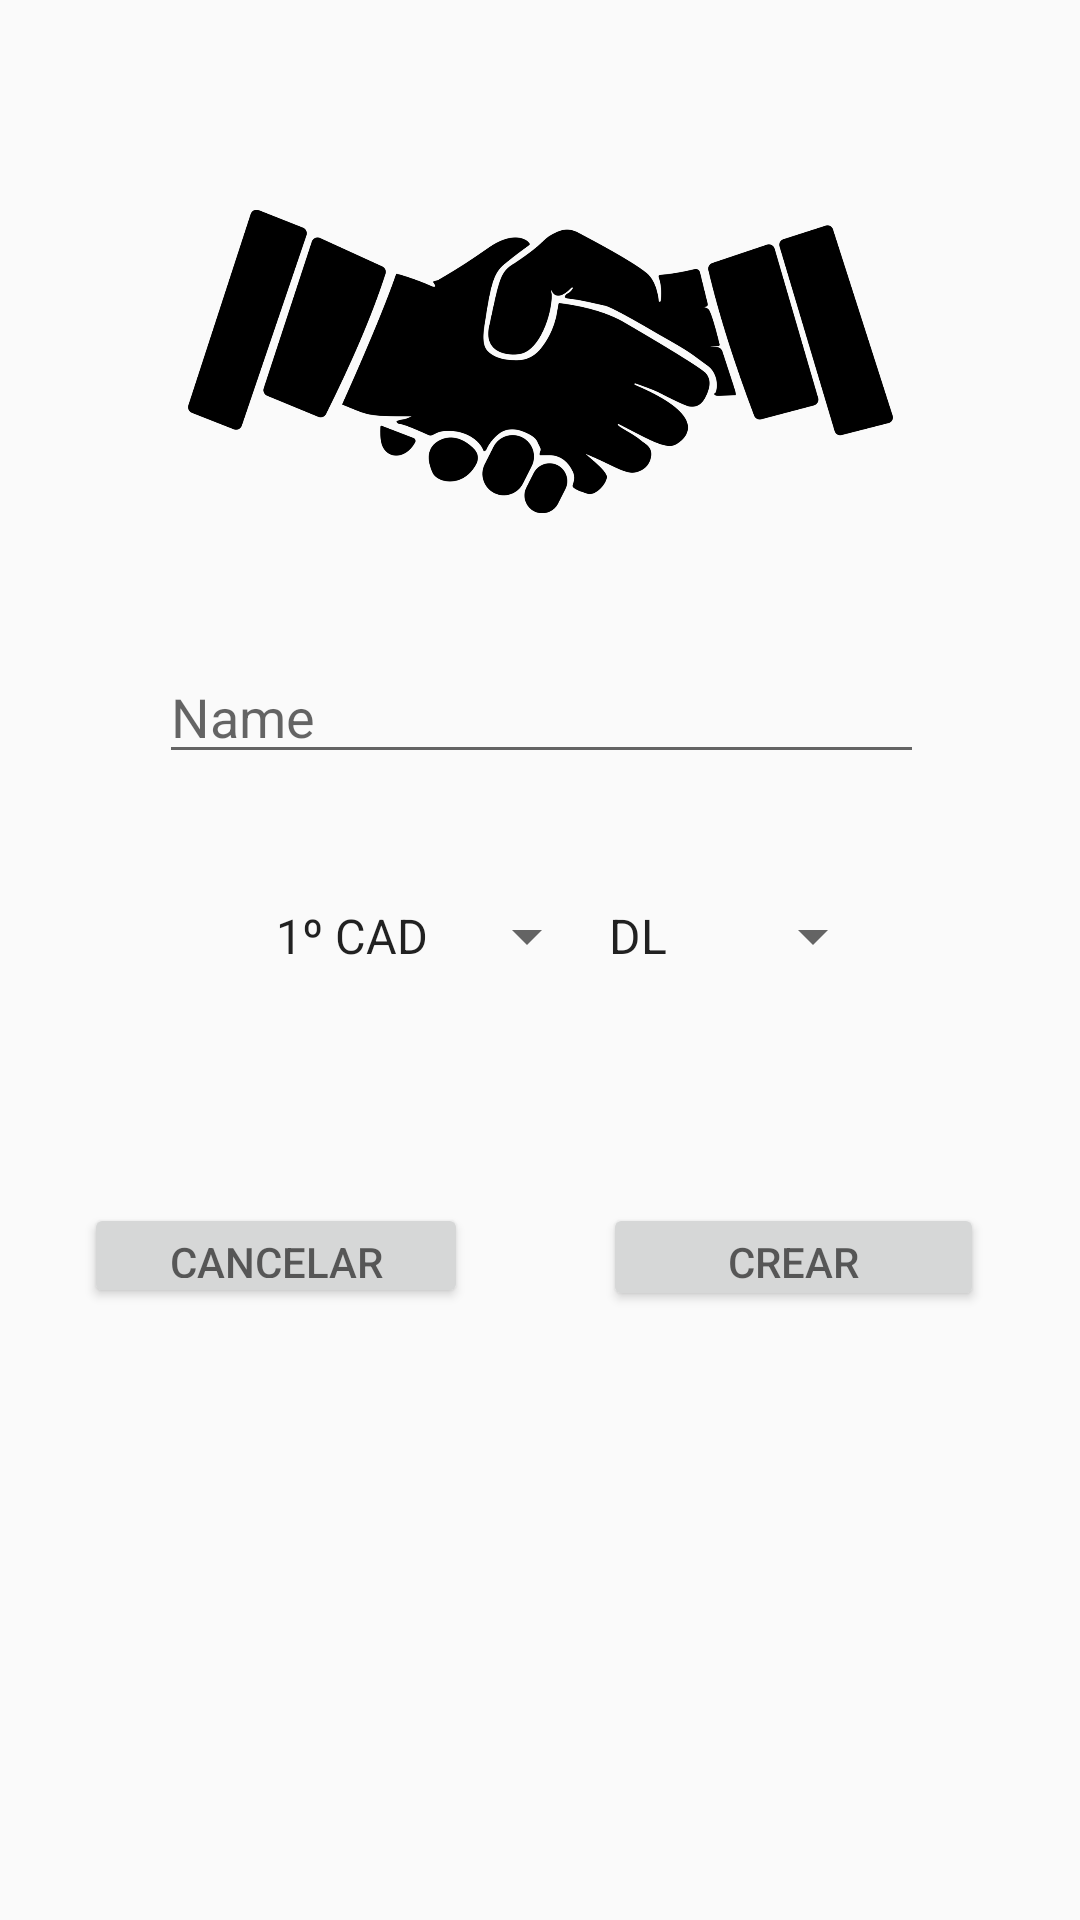

Produce the Android XML layout that renders to this screen, including the resource entries it uses.
<!-- AndroidManifest.xml: application theme AppTheme -->
<!-- res/layout/activity_crearplayer.xml -->
<?xml version="1.0" encoding="utf-8"?>
<android.support.design.widget.CoordinatorLayout
    xmlns:android="http://schemas.android.com/apk/res/android"
    xmlns:app="http://schemas.android.com/apk/res-auto"
    xmlns:tools="http://schemas.android.com/tools"
    android:layout_width="match_parent"
    android:layout_height="match_parent"
    tools:context=".Actividades.CrearPlayers">

    <android.support.v4.widget.NestedScrollView
        android:layout_width="match_parent"
        android:layout_height="match_parent">

        <android.support.constraint.ConstraintLayout
            android:layout_width="match_parent"
            android:layout_height="match_parent">


            <EditText
                android:id="@+id/name"
                android:layout_width="255dp"
                android:layout_height="39dp"
                android:layout_marginStart="8dp"
                android:layout_marginLeft="8dp"
                android:layout_marginTop="8dp"
                android:layout_marginEnd="8dp"
                android:layout_marginRight="8dp"
                android:layout_marginBottom="8dp"
                android:ems="10"
                android:hint="Name"
                android:inputType="textPersonName"
                app:layout_constraintBottom_toBottomOf="parent"
                app:layout_constraintEnd_toEndOf="parent"
                app:layout_constraintHorizontal_bias="0.504"
                app:layout_constraintStart_toStartOf="parent"
                app:layout_constraintTop_toTopOf="@+id/imageView" />

            

            <Spinner
                android:id="@+id/pos"
                android:layout_width="100dp"
                android:layout_height="50dp"
                android:layout_marginStart="8dp"
                android:layout_marginLeft="8dp"
                android:layout_marginTop="8dp"
                android:layout_marginEnd="8dp"
                android:layout_marginRight="8dp"
                android:layout_marginBottom="40dp"
                android:entries="@array/position_array"
                android:prompt="@string/position_prompt"
                app:layout_constraintBottom_toBottomOf="parent"
                app:layout_constraintEnd_toEndOf="parent"
                app:layout_constraintHorizontal_bias="0.766"
                app:layout_constraintStart_toStartOf="parent"
                app:layout_constraintTop_toBottomOf="@+id/name"
                app:layout_constraintVertical_bias="0.259" />

            <Spinner
                android:id="@+id/cate"
                android:layout_width="wrap_content"
                android:layout_height="50dp"
                android:layout_marginStart="84dp"
                android:layout_marginLeft="84dp"
                android:layout_marginTop="8dp"
                android:layout_marginBottom="40dp"
                android:entries="@array/category_array"
                android:prompt="@string/category_prompt"
                app:layout_constraintBottom_toBottomOf="parent"
                app:layout_constraintStart_toStartOf="parent"
                app:layout_constraintTop_toBottomOf="@+id/name"
                app:layout_constraintVertical_bias="0.259" />


            <Button
                android:id="@+id/crear"
                android:layout_width="127dp"
                android:layout_height="36dp"
                android:layout_marginTop="64dp"
                android:layout_marginEnd="32dp"
                android:layout_marginRight="32dp"
                android:ems="10"
                android:hint="CREAR"
                app:layout_constraintEnd_toEndOf="parent"
                app:layout_constraintTop_toBottomOf="@+id/pos" />

            <Button
                android:id="@+id/cancelar"
                android:layout_width="128dp"
                android:layout_height="35dp"
                android:layout_marginStart="28dp"
                android:layout_marginLeft="28dp"
                android:layout_marginTop="64dp"
                android:ems="10"
                android:hint="CANCELAR"
                app:layout_constraintStart_toStartOf="parent"
                app:layout_constraintTop_toBottomOf="@+id/pos" />

            <ImageView
                android:id="@+id/imageView"
                android:layout_width="235dp"
                android:layout_height="161dp"
                android:layout_marginStart="8dp"
                android:layout_marginLeft="8dp"
                android:layout_marginTop="40dp"
                android:layout_marginEnd="8dp"
                android:layout_marginRight="8dp"
                app:layout_constraintEnd_toEndOf="parent"
                app:layout_constraintStart_toStartOf="parent"
                app:layout_constraintTop_toTopOf="parent"
                app:srcCompat="@drawable/crearplayer" />


        </android.support.constraint.ConstraintLayout>
    </android.support.v4.widget.NestedScrollView>

</android.support.design.widget.CoordinatorLayout>
<!-- resources referenced by this layout -->
<resources>
  <string-array name="category_array">
          <item>1º CAD</item>
          <item>2º CAD</item>
          <item>1º JUV</item>
          <item>2º JUV</item>
      </string-array>
  <string-array name="position_array">
          <item>DL</item>
          <item>LI</item>
          <item>LD</item>
          <item>CENTRO</item>
          <item>GK</item>
      </string-array>
  <!-- drawable crearplayer: png bitmap (drawable, 65516 bytes) -->
  <string name="category_prompt">Elige una categoría</string>
  <string name="position_prompt">Elige una posición</string>
  <style name="AppTheme" parent="Theme.AppCompat.Light.DarkActionBar">
          
          <item name="colorPrimary">@color/colorPrimary</item>
          <item name="colorPrimaryDark">@color/colorPrimaryDark</item>
          <item name="colorAccent">@color/colorAccent</item>
          
             </style>
  <!-- not gathered from this repository: default colours our renderer supplied (Android Studio template values) -->
  <color name="colorPrimary">#FF6200EE</color>
  <color name="colorPrimaryDark">#FF3700B3</color>
  <color name="colorAccent">#FF03DAC5</color>
</resources>
